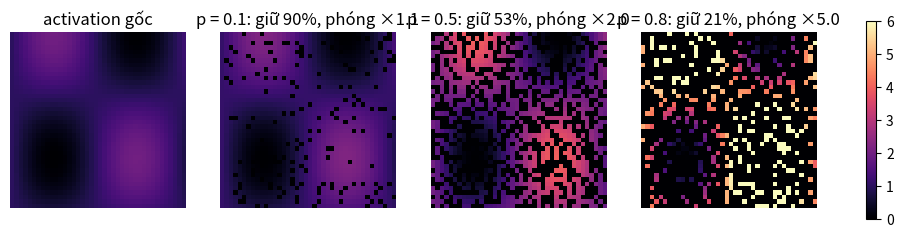
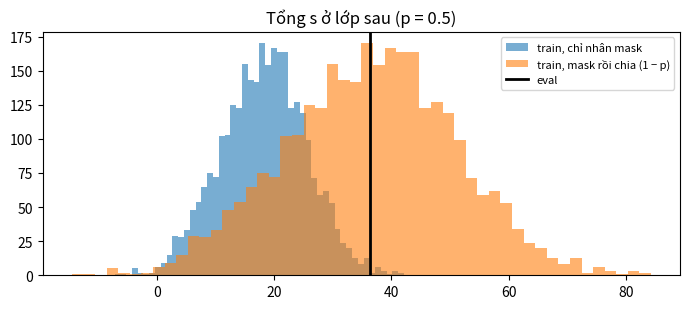
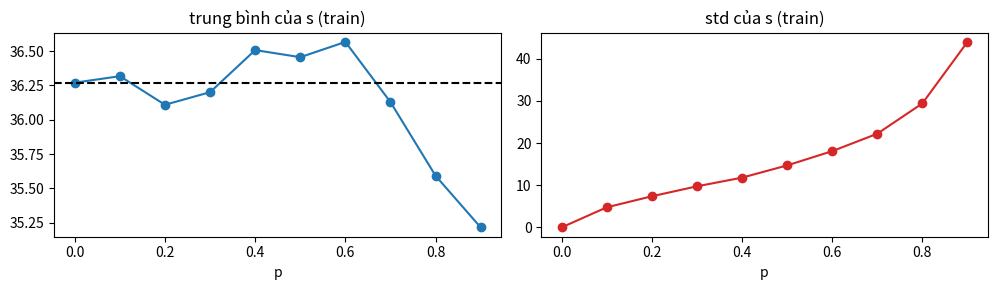

Recreate these plots in Python, in order.
# %% [markdown]
# **Dropout trông như thế nào.** Lấy một "ảnh" activation mượt, rồi bỏ ngẫu nhiên từng phần tử với xác suất $p$. Chú ý thang màu: các phần tử còn lại **sáng hơn** ảnh gốc khi có phóng $\frac{1}{1-p}$.

# %%
import numpy as np
import matplotlib.pyplot as plt

rng = np.random.default_rng(0)
yy, xx = np.mgrid[0:40, 0:40]
act = 1 + np.sin(xx / 6) * np.cos(yy / 9)

fig, ax = plt.subplots(1, 4, figsize=(13, 3.2))
im = ax[0].imshow(act, vmin=0, vmax=6, cmap="magma"); ax[0].set_title("activation gốc")
for a, p in zip(ax[1:], [0.1, 0.5, 0.8]):
    keep = rng.random(act.shape) < 1 - p
    a.imshow(act * keep / (1 - p), vmin=0, vmax=6, cmap="magma")
    a.set_title(f"p = {p}: giữ {keep.mean():.0%}, phóng ×{1 / (1 - p):.1f}")
for a in ax:
    a.axis("off")
fig.colorbar(im, ax=ax, shrink=0.8)
plt.show()

# %% [markdown]
# **Vì sao phải phóng lên.** Lớp sau nhận tổng $s = \sum_i w_i h_i$. Lúc eval không còn dropout, nên $s$ có một giá trị cố định (đường đứng màu đen). Lúc train, mỗi lần lấy mask lại ra một $s$ khác; ta vẽ histogram của 3000 lần lấy mask. Lớp sau được train trên phân phối nào thì lúc eval nên thấy đúng phân phối đó **ở trung bình**.

# %%
n, p = 200, 0.5
h = np.abs(rng.normal(size=n))
w = rng.normal(loc=0.2, size=n)
s_eval = w @ h
draws = rng.random((3000, n)) < 1 - p
s_plain = (draws * h) @ w
s_inverted = (draws * h / (1 - p)) @ w

plt.figure(figsize=(7, 3.2))
plt.hist(s_plain, bins=50, alpha=0.6, label="train, chỉ nhân mask")
plt.hist(s_inverted, bins=50, alpha=0.6, label="train, mask rồi chia (1 − p)")
plt.axvline(s_eval, color="black", lw=2, label="eval")
plt.legend(fontsize=8); plt.title(f"Tổng s ở lớp sau (p = {p})")
plt.tight_layout()
plt.show()

# %% [markdown]
# **Trung bình được giữ, phương sai thì không.** Với $p$ tăng dần: trung bình của $s$ khi train (đã phóng) so với giá trị eval, và độ lệch chuẩn của nó. Hãy kể cho mentor: điều gì xảy ra với lớp ngay sau dropout khi chuyển từ train sang eval, nếu lớp đó nhạy với phương sai (vd. BatchNorm)?

# %%
ps = np.linspace(0, 0.9, 10)
means, stds = [], []
for q in ps:
    d = rng.random((3000, n)) < 1 - q
    s = (d * h / (1 - q)) @ w
    means.append(s.mean()); stds.append(s.std())
fig, ax = plt.subplots(1, 2, figsize=(10, 3))
ax[0].plot(ps, means, "o-"); ax[0].axhline(s_eval, color="black", ls="--"); ax[0].set_title("trung bình của s (train)")
ax[1].plot(ps, stds, "o-", color="tab:red"); ax[1].set_title("std của s (train)")
for a in ax:
    a.set_xlabel("p")
plt.tight_layout()
plt.show()
